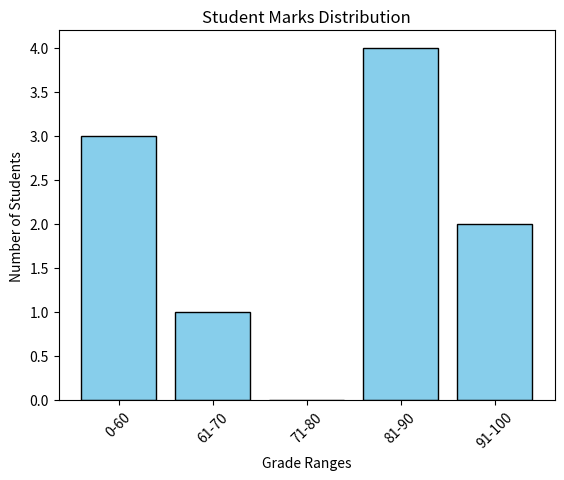

Recreate this plot in Python.
import matplotlib.pyplot as plt

sample_marks = [60, 70, 81, 23, 56, 87, 89, 91, 90, 100]
sample_ranges = {
    "0-60": range(0, 61),
    "61-70": range(61, 71),
    "71-80": range(71, 81),
    "81-90": range(81, 91),
    "91-100": range(91, 101),
}


def get_histogram(marks, ranges):
    hist = {key: 0 for key in ranges}
    for mark in marks:
        for key, rng in ranges.items():
            if mark in rng:
                hist[key] = hist[key] + 1
                break
    return hist


hist_data = get_histogram(sample_marks, sample_ranges)

plt.bar(hist_data.keys(), hist_data.values(), color="skyblue", edgecolor="black")
plt.xlabel("Grade Ranges")
plt.ylabel("Number of Students")
plt.title("Student Marks Distribution")
plt.xticks(rotation=45)
plt.show()
